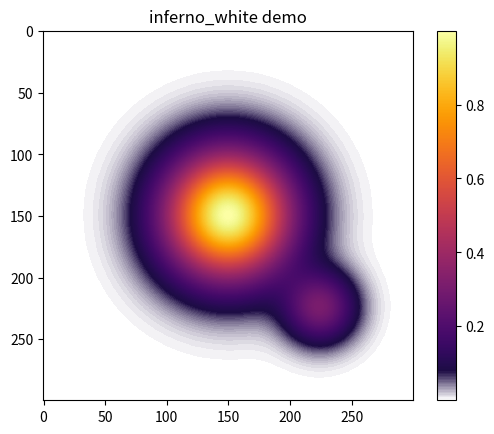

The script that saved this image:
"""
inferno_white: a variant of matplotlib's 'inferno' colormap where the
near-black floor is replaced with white, so low-intensity noise near zero
stays visible instead of disappearing into the background.

Usage:
    from inferno_white_cmap import inferno_white
    plt.imshow(data, cmap=inferno_white)
"""

import numpy as np
import matplotlib as mpl
from matplotlib.colors import LinearSegmentedColormap


def make_inferno_white(skip_frac=0.12, n_blend=20):
    """
    Build the inferno_white colormap.

    skip_frac : float
        Fraction of inferno's darkest samples to discard (default 0.12).
        Increase this if you still see too much darkness near zero;
        decrease it if the transition to white feels too abrupt.
    n_blend : int
        Number of samples used to blend white into the first retained
        inferno color. Higher = smoother, more gradual transition.
    """
    inferno = mpl.colormaps['inferno'].resampled(256)
    colors = inferno(np.linspace(0, 1, 256))[:, :3]

    skip = int(skip_frac * 256)
    body = colors[skip:]

    white = np.array([[1.0, 1.0, 1.0]])
    blend = np.linspace(white, body[0:1], n_blend).reshape(n_blend, 3)

    new_colors = np.vstack([blend, body])
    return LinearSegmentedColormap.from_list('inferno_white', new_colors, N=256)

def make_inverse_inferno_white(skip_frac=0.12, n_blend=20):
    """
    Build the inverse_inferno_white colormap.

    skip_frac : float
        Fraction of inferno's darkest samples to discard (default 0.12).
        Increase this if you still see too much darkness near zero;
        decrease it if the transition to white feels too abrupt.
    n_blend : int
        Number of samples used to blend white into the first retained
        inferno color. Higher = smoother, more gradual transition.
    """
    inferno = mpl.colormaps['inferno'].resampled(256)
    colors = inferno(np.linspace(0, 1, 256))[:, :3]

    skip = int(skip_frac * 256)
    body = colors[skip:]

    white = np.array([[1.0, 1.0, 1.0]])
    blend = np.linspace(white, body[0:1], n_blend).reshape(n_blend, 3)

    new_colors = np.vstack([blend, body])
    
    # Inverse cmap
    new_colors = new_colors[::-1]
        
    return LinearSegmentedColormap.from_list('inferno_white', new_colors, N=256)


inferno_white = make_inferno_white()
inverse_inferno_white = make_inverse_inferno_white()


if __name__ == '__main__':
    import matplotlib.pyplot as plt

    x, y = np.meshgrid(np.linspace(-3, 3, 300), np.linspace(-3, 3, 300))
    z = np.exp(-(x**2 + y**2)) + 0.3 * np.exp(-((x - 1.5)**2 + (y - 1.5)**2) / 0.3)

    plt.imshow(z, cmap=inferno_white)
    plt.colorbar()
    plt.title('inferno_white demo')
    plt.show()
